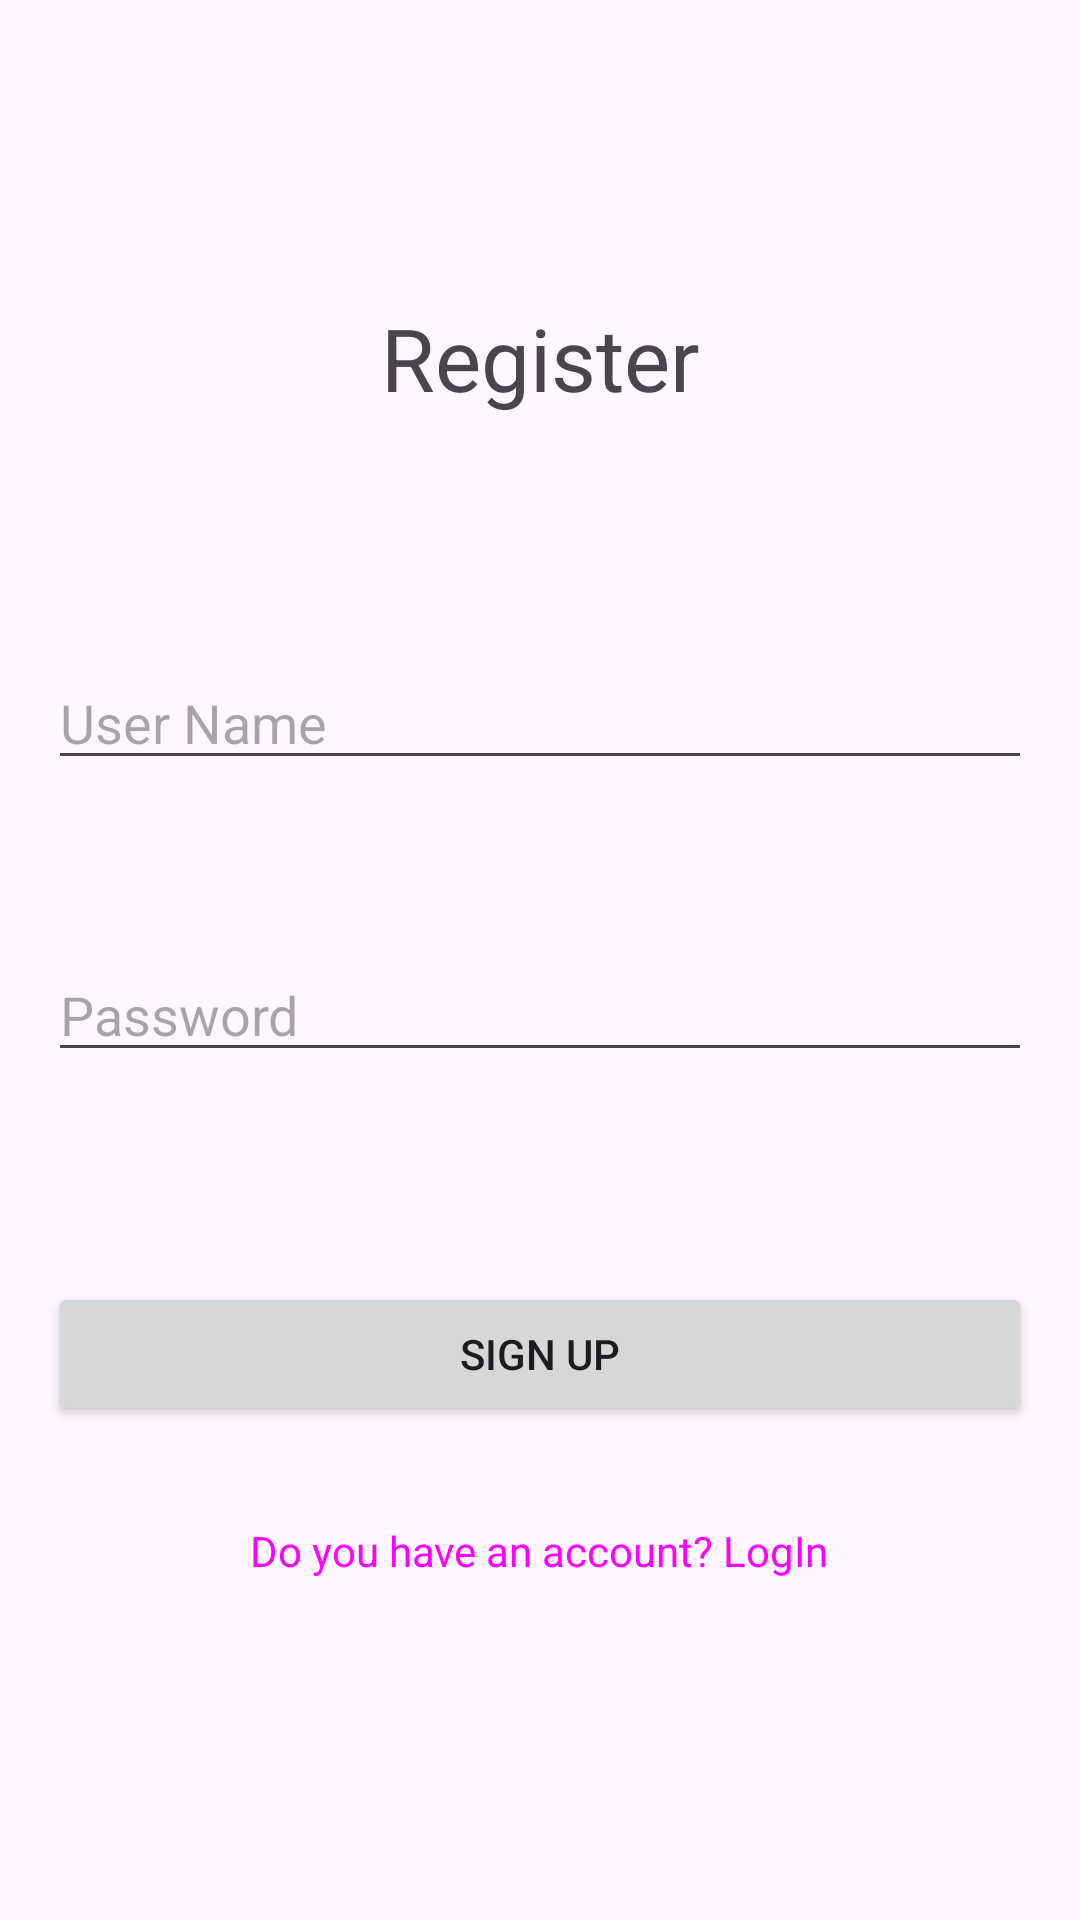

Layout XML and referenced resources for this Android screen:
<!-- AndroidManifest.xml: application theme Theme.WebService_Assigment -->
<!-- res/layout/activity_sign_up.xml -->
<?xml version="1.0" encoding="utf-8"?>
<LinearLayout xmlns:android="http://schemas.android.com/apk/res/android"
    xmlns:app="http://schemas.android.com/apk/res-auto"
    xmlns:tools="http://schemas.android.com/tools"
    android:layout_width="match_parent"
    android:layout_height="match_parent"
    android:orientation="vertical"
    tools:context=".MainActivity">

    <TextView
        android:id="@+id/textView"
        android:layout_width="wrap_content"
        android:layout_height="wrap_content"
        android:layout_gravity="center"
        android:layout_marginTop="100dp"
        android:text="Register"
        android:textSize="29sp" />

    <EditText
        android:id="@+id/txtN"
        android:layout_width="match_parent"
        android:layout_height="wrap_content"
        android:layout_marginTop="80dp"
        android:layout_marginBottom="16dp"
        android:layout_marginStart="16dp"
        android:layout_marginEnd="16dp"
        android:ems="10"
        android:hint="User Name"
        android:inputType="text" />

    <EditText
        android:id="@+id/txtP"
        android:layout_width="match_parent"
        android:layout_height="wrap_content"
        android:layout_marginTop="40dp"
        android:layout_marginBottom="70dp"
        android:layout_marginStart="16dp"
        android:layout_marginEnd="16dp"
        android:ems="10"
        android:hint="Password"
        android:inputType="text" />


    <Button
        android:id="@+id/btnR"
        android:layout_width="match_parent"
        android:layout_height="wrap_content"
        android:layout_marginStart="16dp"
        android:layout_marginEnd="16dp"
        android:layout_marginBottom="16dp"
        android:text="Sign Up" />

    <TextView
        android:id="@+id/txtSign"
        android:layout_width="wrap_content"
        android:layout_height="wrap_content"
        android:layout_gravity="center"
        android:layout_marginTop="16dp"
        android:clickable="true"
        android:textColor= "#FF00FF"
        android:onClick="openSignUpActivity"
        android:text="Do you have an account? LogIn" />

    <TextView
        android:id="@+id/txtError"
        android:layout_width="wrap_content"
        android:layout_height="wrap_content"
        android:layout_gravity="center"
        android:layout_marginTop="16dp"
        android:visibility="gone" />
</LinearLayout>
<!-- resources referenced by this layout -->
<resources>
  <style name="Theme.WebService_Assigment" parent="Base.Theme.WebService_Assigment" />
  <style name="Base.Theme.WebService_Assigment" parent="Theme.Material3.DayNight.NoActionBar">
          
          
      </style>
</resources>
